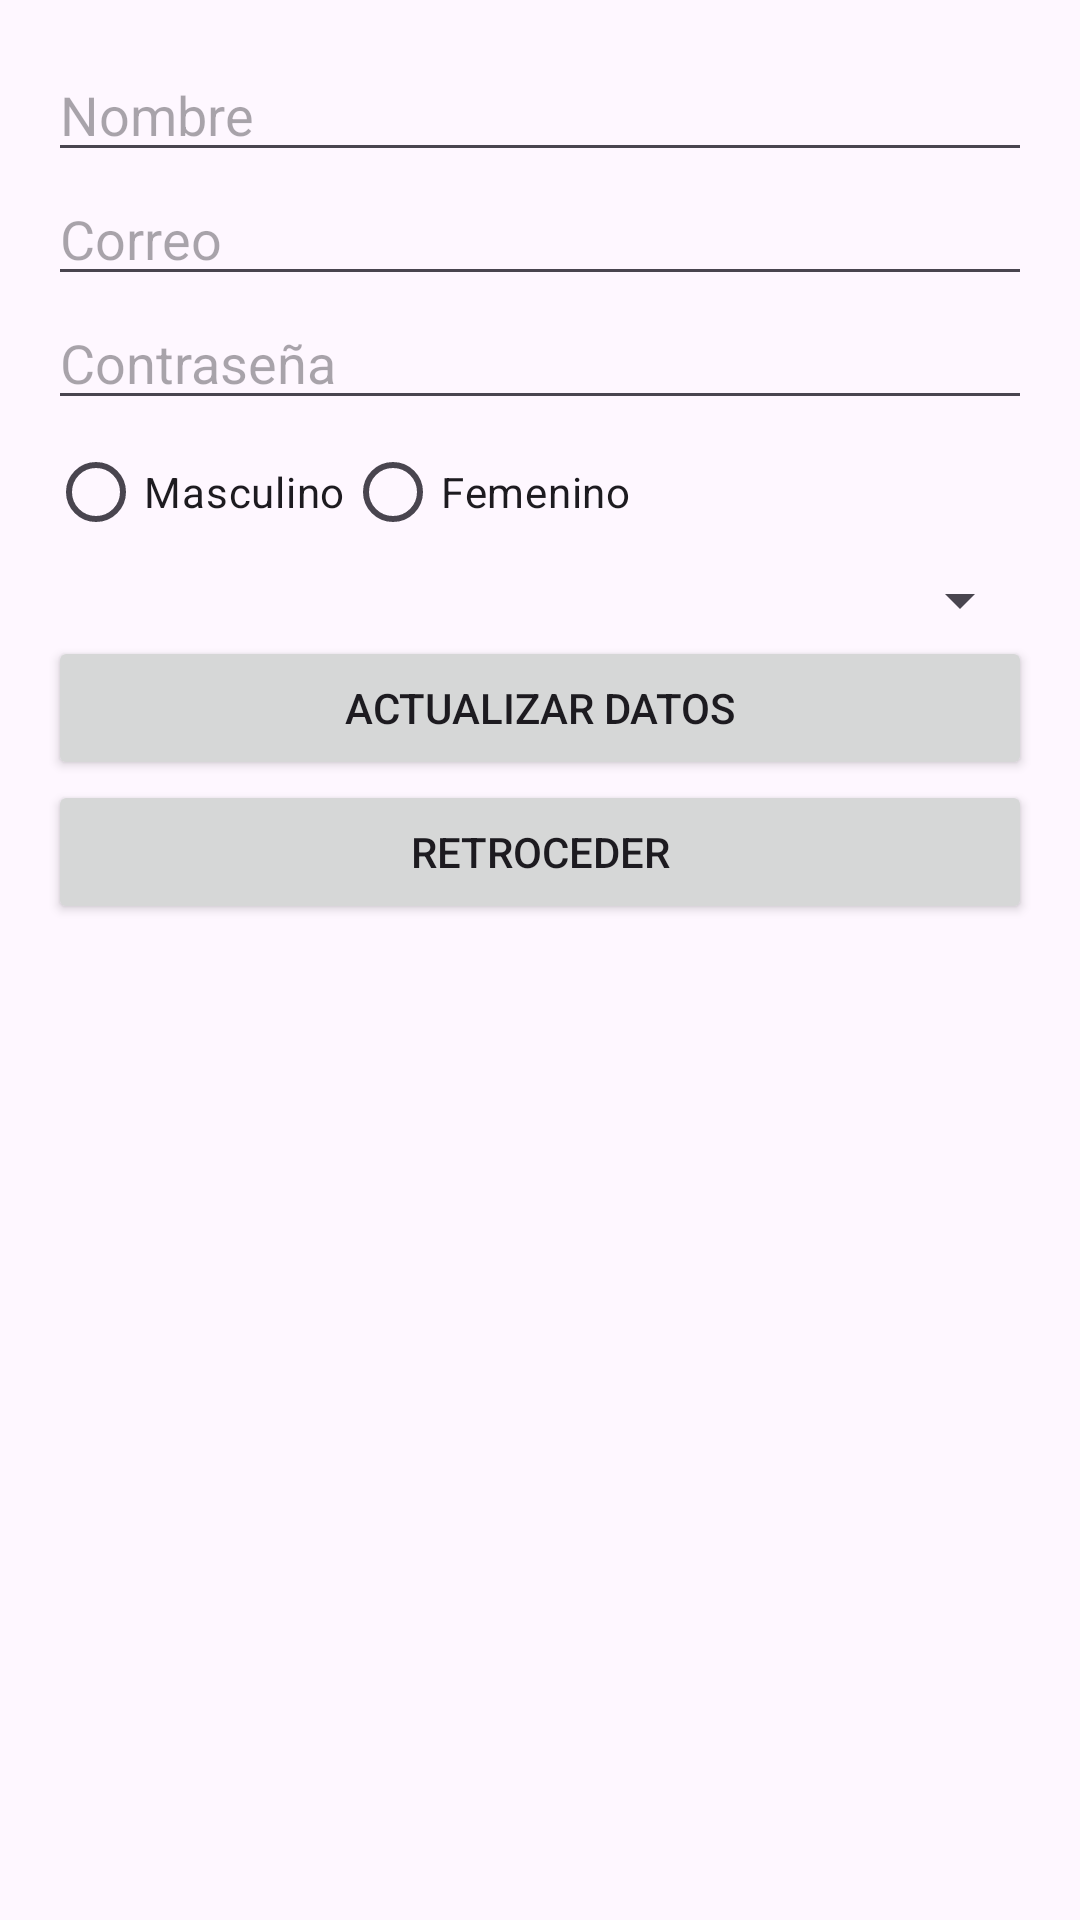

Produce the Android XML layout that renders to this screen, including the resource entries it uses.
<!-- AndroidManifest.xml: application theme Theme.Aplicacion_turimos -->
<!-- res/layout/activity_actualizar.xml -->
<?xml version="1.0" encoding="utf-8"?>
<LinearLayout xmlns:android="http://schemas.android.com/apk/res/android"
    xmlns:app="http://schemas.android.com/apk/res-auto"
    xmlns:tools="http://schemas.android.com/tools"
    android:layout_width="match_parent"
    android:layout_height="match_parent"
    android:orientation="vertical"
    android:padding="16dp"
    tools:context=".ActualizarDatos">

    <EditText
        android:id="@+id/etUsuario"
        android:layout_width="match_parent"
        android:layout_height="wrap_content"
        android:hint="Nombre" />

    <EditText
        android:id="@+id/etCorreo"
        android:layout_width="match_parent"
        android:layout_height="wrap_content"
        android:hint="Correo" />

    <EditText
        android:id="@+id/etContrasena"
        android:layout_width="match_parent"
        android:layout_height="wrap_content"
        android:hint="Contraseña" />

    <RadioGroup
        android:id="@+id/rgGenero"
        android:layout_width="match_parent"
        android:layout_height="wrap_content"
        android:orientation="horizontal">

        <RadioButton
            android:id="@+id/rbMasculino"
            android:layout_width="wrap_content"
            android:layout_height="wrap_content"
            android:text="Masculino" />

        <RadioButton
            android:id="@+id/rbFemenino"
            android:layout_width="wrap_content"
            android:layout_height="wrap_content"
            android:text="Femenino" />
    </RadioGroup>

    <Spinner
        android:id="@+id/spCiudad"
        android:layout_width="match_parent"
        android:layout_height="wrap_content" />

    <Button
        android:id="@+id/buttonActualizar"
        android:layout_width="match_parent"
        android:layout_height="wrap_content"
        android:text="Actualizar Datos" />

    <Button
        android:id="@+id/btnRetroceder"
        android:layout_width="match_parent"
        android:layout_height="wrap_content"
        android:text="Retroceder" />

</LinearLayout>
<!-- resources referenced by this layout -->
<resources>
  <style name="Theme.Aplicacion_turimos" parent="Base.Theme.Aplicacion_turimos" />
  <style name="Base.Theme.Aplicacion_turimos" parent="Theme.Material3.DayNight.NoActionBar">
          
          
          <item name="colorPrimary">@color/primary</item>
          <item name="colorPrimaryVariant">@color/primary_dark</item>
          <item name="colorOnPrimary">@color/primary_light</item>
          
          <item name="colorSecondary">@color/accent</item>
          <item name="colorSecondaryVariant">@color/primary_dark</item>
          <item name="colorOnSecondary">@color/secondary_text</item>
      </style>
</resources>
